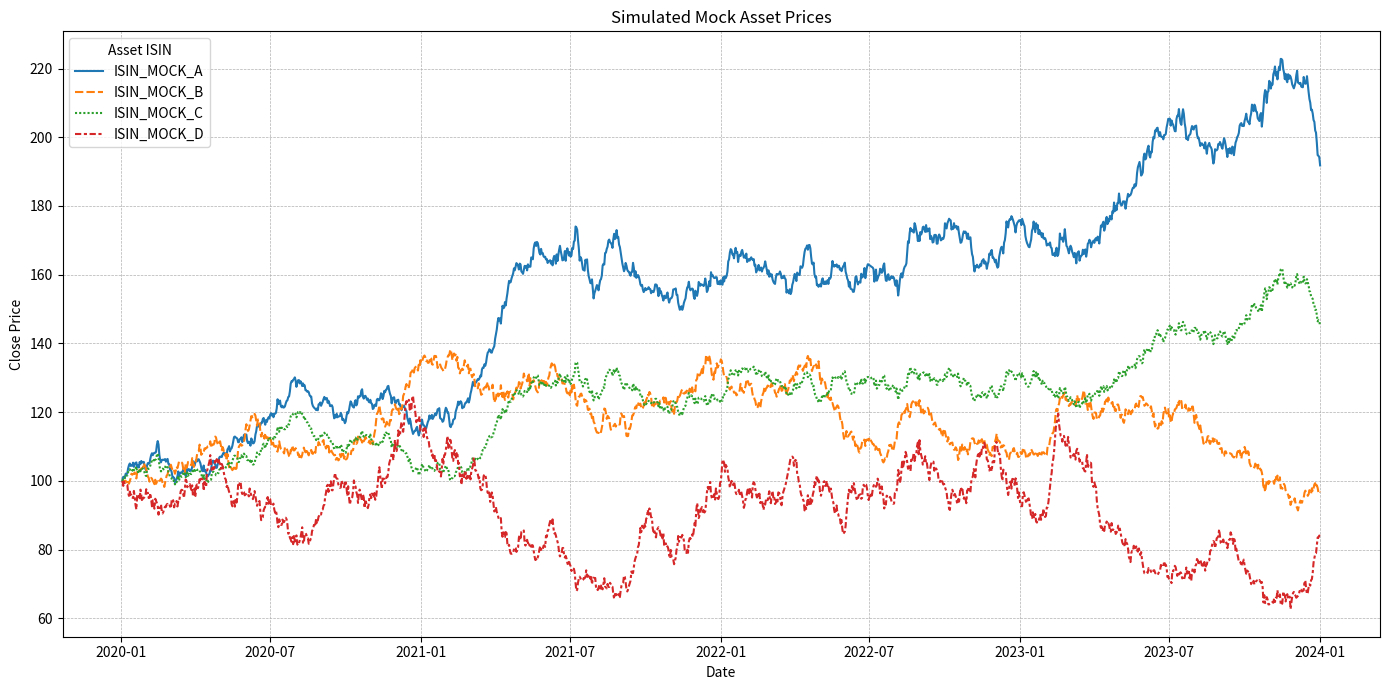

Generate this figure with matplotlib:
# src/financial_rl_project/data_management/mock_data.py
import numpy as np
import pandas as pd
from datetime import timedelta  # pd.Timestamp.now() handles datetime internally
import matplotlib.pyplot as plt  # For the __main__ block plotting
import seaborn as sns  # For the __main__ block plotting
import logging
from typing import Tuple

log = logging.getLogger(__name__)

# --- Default Configuration for Mock Data (can be overridden by function args from Hydra cfg) ---
N_ASSETS_MOCK_DEFAULT = 4
N_USERS_MOCK_DEFAULT = 3
PRICE_START_MOCK_DEFAULT = 100.0
TOTAL_DAYS_MOCK_DEFAULT = 4 * 365
ANNUAL_MU_RANGE_MOCK_DEFAULT = (0.03, 0.10)
ANNUAL_VOL_RANGE_MOCK_DEFAULT = (0.10, 0.30)
DAILY_TRADING_DAYS_DEFAULT = 252
DATASET_TYPE_DEFAULT = "training"


def _random_pos_sem_def(n_dim: int, rng_instance: np.random.Generator) -> np.ndarray:
    """Generates a random positive semi-definite matrix using a given RNG instance."""
    A = rng_instance.standard_normal((n_dim, n_dim))
    # Ensure it's at least positive semi-definite; for positive definite, add small identity
    # return A @ A.T + np.eye(n_dim) * 1e-6
    return A @ A.T


def create_mock_data(
    seed: int,
    n_assets: int = N_ASSETS_MOCK_DEFAULT,
    n_users: int = N_USERS_MOCK_DEFAULT,
    price_start: float = PRICE_START_MOCK_DEFAULT,
    total_days: int = TOTAL_DAYS_MOCK_DEFAULT,
    annual_mu_range: Tuple[float, float] = ANNUAL_MU_RANGE_MOCK_DEFAULT,
    annual_vol_range: Tuple[float, float] = ANNUAL_VOL_RANGE_MOCK_DEFAULT,
    daily_trading_days: int = DAILY_TRADING_DAYS_DEFAULT,
    dataset_type: str = DATASET_TYPE_DEFAULT,
) -> Tuple[pd.DataFrame, pd.DataFrame, pd.DataFrame, pd.DataFrame]:
    """
    Generates mock DataFrames for customers, assets, prices, and transactions.

    Args:
        seed: Random seed for reproducibility.
        n_assets: Number of mock assets to generate.
        n_users: Number of mock users to generate.
        price_start: Initial price for asset time series.
        total_days: Total number of days for price history.
        annual_mu_range: Tuple (min, max) for annual drift of asset prices.
        annual_vol_range: Tuple (min, max) for annual volatility of asset prices.
        daily_trading_days: Number of trading days in a year for parameter conversion.
        dataset_type: Identifier ('training', 'validation') to slightly vary data.

    Returns:
        Tuple of DataFrames: (customers_df, assets_df, prices_df, transactions_df)
    """
    log.info(
        f"Generating mock data (seed={seed}, type='{dataset_type}', n_assets={n_assets}, n_users={n_users})."
    )
    rng = np.random.default_rng(seed)

    # 1. Customers DataFrame
    # Using the structure from your original mock_data.py (test_env.py)
    actual_n_users_for_type = n_users
    customer_id_prefix = "C"
    if (
        dataset_type.lower() == "validation"
    ):  # Slightly different data for validation set
        actual_n_users_for_type = n_users + 1  # Example: one more user
        customer_id_prefix = "VC"
        default_risk_levels = ["Aggressive", "Balanced", "Conservative", "Income"]
        default_inv_caps = ["CAP_GT300K", "CAP_80K_300K", "CAP_30K_80K", "CAP_LT30K"]
    else:  # Training data
        customer_id_prefix = "TC"
        default_risk_levels = [
            "Balanced",
            "Aggressive",
            "Conservative",
            "Income",
        ]  # Provide enough variety
        default_inv_caps = ["CAP_80K_300K", "CAP_GT300K", "CAP_30K_80K", "CAP_LT30K"]

    customers_data = {
        "customerID": [
            f"{customer_id_prefix}{i + 1}" for i in range(actual_n_users_for_type)
        ],
        "riskLevel": [
            default_risk_levels[i % len(default_risk_levels)]
            for i in range(actual_n_users_for_type)
        ],
        "investmentCapacity": [
            default_inv_caps[i % len(default_inv_caps)]
            for i in range(actual_n_users_for_type)
        ],
    }
    customers_df = pd.DataFrame(customers_data)

    # 2. Assets DataFrame
    asset_isins = [f"ISIN_MOCK_{chr(65 + i)}" for i in range(n_assets)]
    assets_data = {
        "ISIN": asset_isins,
        # VolatilityQuartile: 1,2,3,4 (raw quartile) as in your original script.
        # The environment's _calculate_risk_match_score should handle mapping this (e.g., quartile - 1).
        "VolatilityQuartile": rng.integers(1, 5, size=n_assets),
    }
    assets_df = pd.DataFrame(assets_data)

    # 3. Transactions DataFrame (Historical)
    fixed_today_ref = pd.Timestamp(
        "2024-01-01"
    )  # Use a fixed "today" for reproducibility of dates
    num_txns = actual_n_users_for_type * rng.integers(
        3, 7
    )  # Each user has 3-6 transactions

    # Ensure transaction timestamps are within the price history range
    max_txn_days_ago = (
        total_days - 30
    )  # Ensure txns are not on the last day of price history
    min_txn_days_ago = 1

    txn_timestamps = fixed_today_ref - pd.to_timedelta(
        rng.uniform(min_txn_days_ago, max_txn_days_ago, size=num_txns), unit="D"
    )
    transactions_data = {
        "customerID": rng.choice(customers_df["customerID"], size=num_txns).tolist(),
        "ISIN": rng.choice(assets_df["ISIN"], size=num_txns).tolist(),
        "transactionType": rng.choice(["Buy", "Sell"], size=num_txns).tolist(),
        "totalValue": rng.uniform(1000, 20000, size=num_txns).round(2),
        "timestamp": txn_timestamps,
    }
    transactions_df = pd.DataFrame(transactions_data)
    transactions_df["timestamp"] = pd.to_datetime(
        transactions_df["timestamp"]
    ).dt.normalize()  # Normalize to midnight
    transactions_df = transactions_df.sort_values("timestamp").reset_index(drop=True)

    # 4. Close Prices DataFrame
    log.debug("Simulating correlated daily closing prices for mock data...")
    price_start_date = fixed_today_ref - pd.DateOffset(days=total_days - 1)
    price_date_range = pd.date_range(
        start=price_start_date, end=fixed_today_ref, freq="D"
    )
    n_price_days = len(price_date_range)

    annual_mus_arr = rng.uniform(annual_mu_range[0], annual_mu_range[1], n_assets)
    annual_sigmas_arr = rng.uniform(annual_vol_range[0], annual_vol_range[1], n_assets)
    daily_mus_arr = annual_mus_arr / daily_trading_days
    daily_sigmas_arr = annual_sigmas_arr / np.sqrt(daily_trading_days)

    # Generate daily covariance matrix
    random_cov_matrix = _random_pos_sem_def(n_assets, rng)
    current_std_from_cov = np.sqrt(np.diag(random_cov_matrix))
    current_std_from_cov[current_std_from_cov < 1e-8] = (
        1e-8  # Avoid division by zero if std is too small
    )

    scaling_diag = daily_sigmas_arr / current_std_from_cov
    # sigma_daily = D * C * D where C is random_cov_matrix (as correlation proxy) and D is scaling_diag
    # This is not strictly correct if random_cov_matrix isn't a correlation matrix.
    # A more robust way if starting with a generic PSD matrix:
    # 1. Decompose random_cov_matrix = L L^T
    # 2. Create correlation matrix C from random_cov_matrix: C_ij = Cov_ij / (std_i * std_j)
    # 3. Target Covariance Sigma_target = diag(daily_sigmas_arr) @ C @ diag(daily_sigmas_arr)
    # For simplicity, let's use the approach from your original script if it worked:
    # It was scaling_matrix @ random_cov @ scaling_matrix
    # Assuming random_cov_matrix needs to be treated as a base for scaling
    sigma_daily_cov_matrix = (
        np.diag(scaling_diag) @ random_cov_matrix @ np.diag(scaling_diag)
    )

    # Ensure positive definiteness after scaling (numerical precision can be an issue)
    # Add a small diagonal epsilon if not PD.
    try:
        np.linalg.cholesky(sigma_daily_cov_matrix)
    except np.linalg.LinAlgError:
        log.warning(
            "Daily covariance matrix not positive definite after scaling, adding small identity perturbation."
        )
        sigma_daily_cov_matrix += np.eye(n_assets) * 1e-9  # Small epsilon

    # Simulate daily log returns
    shocks = rng.multivariate_normal(
        np.zeros(n_assets), sigma_daily_cov_matrix, size=n_price_days
    )
    daily_log_returns = daily_mus_arr + shocks  # Add daily mean drift

    # Simulate prices
    price_history = np.zeros((n_price_days, n_assets))
    initial_prices = np.full(n_assets, price_start)
    price_history[0] = initial_prices

    for i in range(1, n_price_days):
        price_history[i] = price_history[i - 1] * np.exp(daily_log_returns[i])
        price_history[i] = np.maximum(price_history[i], 0.01)  # Floor prices at 0.01

    price_data_list = []
    for i_day, date_val in enumerate(price_date_range):
        for j_asset, isin_val in enumerate(asset_isins):
            price_data_list.append(
                {
                    "ISIN": isin_val,
                    "timestamp": date_val,  # Already normalized
                    "closePrice": price_history[i_day, j_asset],
                }
            )
    prices_df = pd.DataFrame(price_data_list)
    # prices_df['timestamp'] is already pd.to_datetime from date_range

    log.info("Mock data generation complete.")
    return customers_df, assets_df, prices_df, transactions_df


# --- Main Execution Block for Plotting (if run directly) ---
if __name__ == "__main__":
    logging.basicConfig(
        level=logging.DEBUG,
        format="[%(asctime)s][%(name)s][%(levelname)s] - %(message)s",
    )
    log.info("--- Running mock_data.py script directly for testing/plotting ---")

    test_customers_df, test_assets_df, test_prices_df, test_transactions_df = (
        create_mock_data(seed=42)
    )

    log.info("\nMock Data Shapes:")
    log.info(f"  Customers: {test_customers_df.shape}")
    log.info(f"  Assets: {test_assets_df.shape}")
    log.info(f"  Transactions: {test_transactions_df.shape}")
    log.info(f"  Prices: {test_prices_df.shape}")

    log.info("\nGenerating time series plot of mock prices...")
    price_pivot_for_plot = test_prices_df.pivot(
        index="timestamp", columns="ISIN", values="closePrice"
    )
    plt.figure(figsize=(14, 7))
    sns.lineplot(data=price_pivot_for_plot)
    plt.title("Simulated Mock Asset Prices")
    plt.xlabel("Date")
    plt.ylabel("Close Price")
    plt.grid(True, which="both", linestyle="--", linewidth=0.5)
    plt.legend(title="Asset ISIN", loc="upper left")
    plt.tight_layout()
    # Save plot if needed: plt.savefig("mock_prices_simulation.png")
    plt.show()

    log.info("--- mock_data.py script finished ---")
